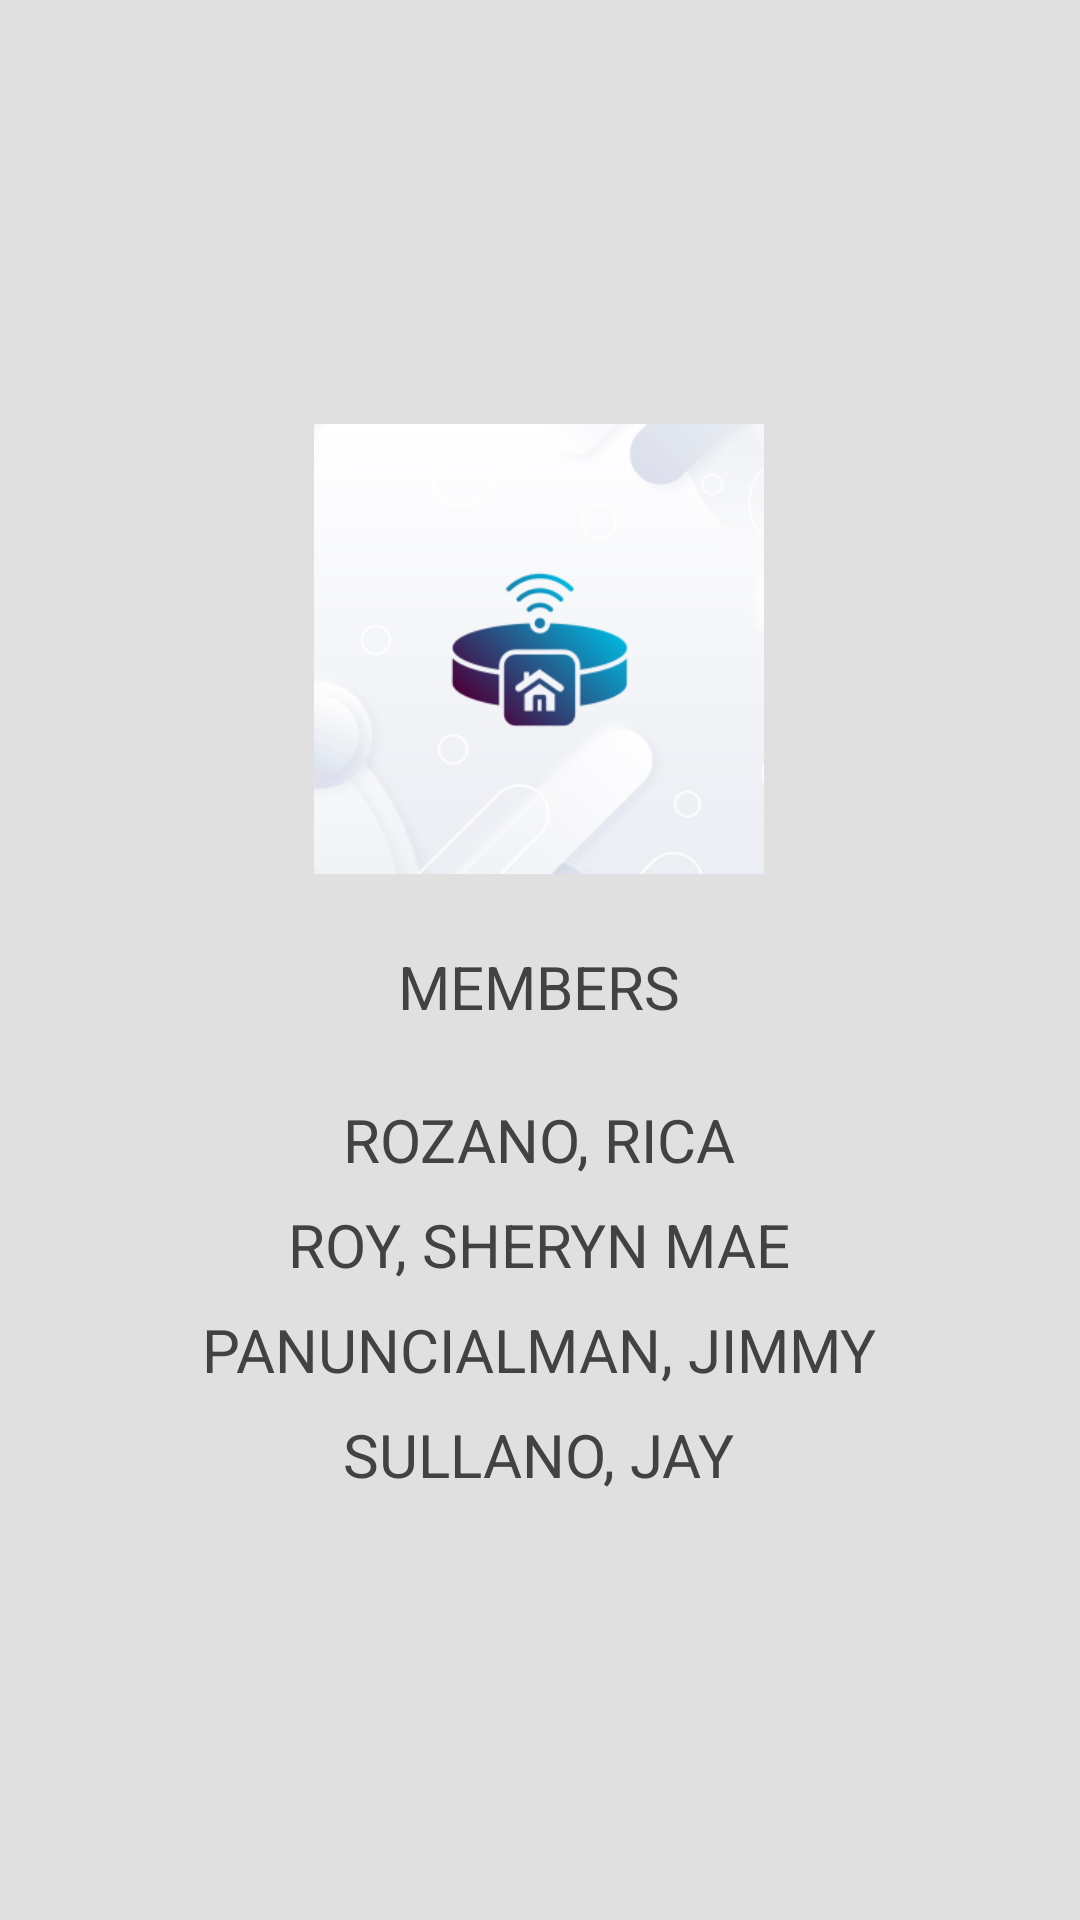

Reconstruct the res/layout file that produces this screen, plus the resources it refers to.
<!-- AndroidManifest.xml: activity theme Theme.SmartHomeAppFinal.NoActionBar -->
<!-- res/layout/activity_splash.xml -->
<?xml version="1.0" encoding="utf-8"?>
<RelativeLayout xmlns:android="http://schemas.android.com/apk/res/android"
    xmlns:app="http://schemas.android.com/apk/res-auto"
    xmlns:tools="http://schemas.android.com/tools"
    android:layout_width="match_parent"
    android:layout_height="match_parent"
    android:background="@color/splash_background_gray"
    tools:context=".SplashActivity">

    <LinearLayout
        android:layout_width="wrap_content"
        android:layout_height="wrap_content"
        android:layout_centerInParent="true"
        android:orientation="vertical"
        android:gravity="center_horizontal">

        <ImageView
            android:id="@+id/splash_logo"
            android:layout_width="150dp"
            android:layout_height="150dp"
            android:src="@drawable/ic_launcher_adaptive_placeholder"
            android:contentDescription="@string/app_logo_description" />

        <TextView
            android:id="@+id/header"
            android:layout_width="wrap_content"
            android:layout_height="wrap_content"
            android:text="MEMBERS"
            android:textSize="20sp"
            android:textColor="@color/splash_text_gray"
            android:layout_marginTop="24dp"/>

        <TextView
            android:id="@+id/name1"
            android:layout_width="wrap_content"
            android:layout_height="wrap_content"
            android:text="ROZANO, RICA"
            android:textSize="20sp"
            android:textColor="@color/splash_text_gray"
            android:layout_marginTop="24dp"/>

        <TextView
            android:id="@+id/name2"
            android:layout_width="wrap_content"
            android:layout_height="wrap_content"
            android:text="ROY, SHERYN MAE"
            android:textSize="20sp"
            android:textColor="@color/splash_text_gray"
            android:layout_marginTop="8dp"/>

        <TextView
            android:id="@+id/name3"
            android:layout_width="wrap_content"
            android:layout_height="wrap_content"
            android:text="PANUNCIALMAN, JIMMY"
            android:textSize="20sp"
            android:textColor="@color/splash_text_gray"
            android:layout_marginTop="8dp"/>

        <TextView
            android:id="@+id/name4"
            android:layout_width="wrap_content"
            android:layout_height="wrap_content"
            android:text="SULLANO, JAY"
            android:textSize="20sp"
            android:textColor="@color/splash_text_gray"
            android:layout_marginTop="8dp"/>
    </LinearLayout>

</RelativeLayout>
<!-- resources referenced by this layout -->
<resources>
  <color name="splash_background_gray">#E0E0E0</color>
  <color name="splash_text_gray">#424242</color>
  <!-- drawable ic_launcher_adaptive_placeholder (drawable) -->
  <?xml version="1.0" encoding="utf-8"?>
  <layer-list xmlns:android="http://schemas.android.com/apk/res/android">
      <item android:drawable="@mipmap/ic_launcher_background" />
      <item android:drawable="@mipmap/ic_launcher_foreground" />
  </layer-list>
  <string name="app_logo_description">Application Logo</string>
  <style name="Theme.SmartHomeAppFinal.NoActionBar">
          <item name="windowActionBar">false</item>
          <item name="windowNoTitle">true</item>
      </style>
</resources>
